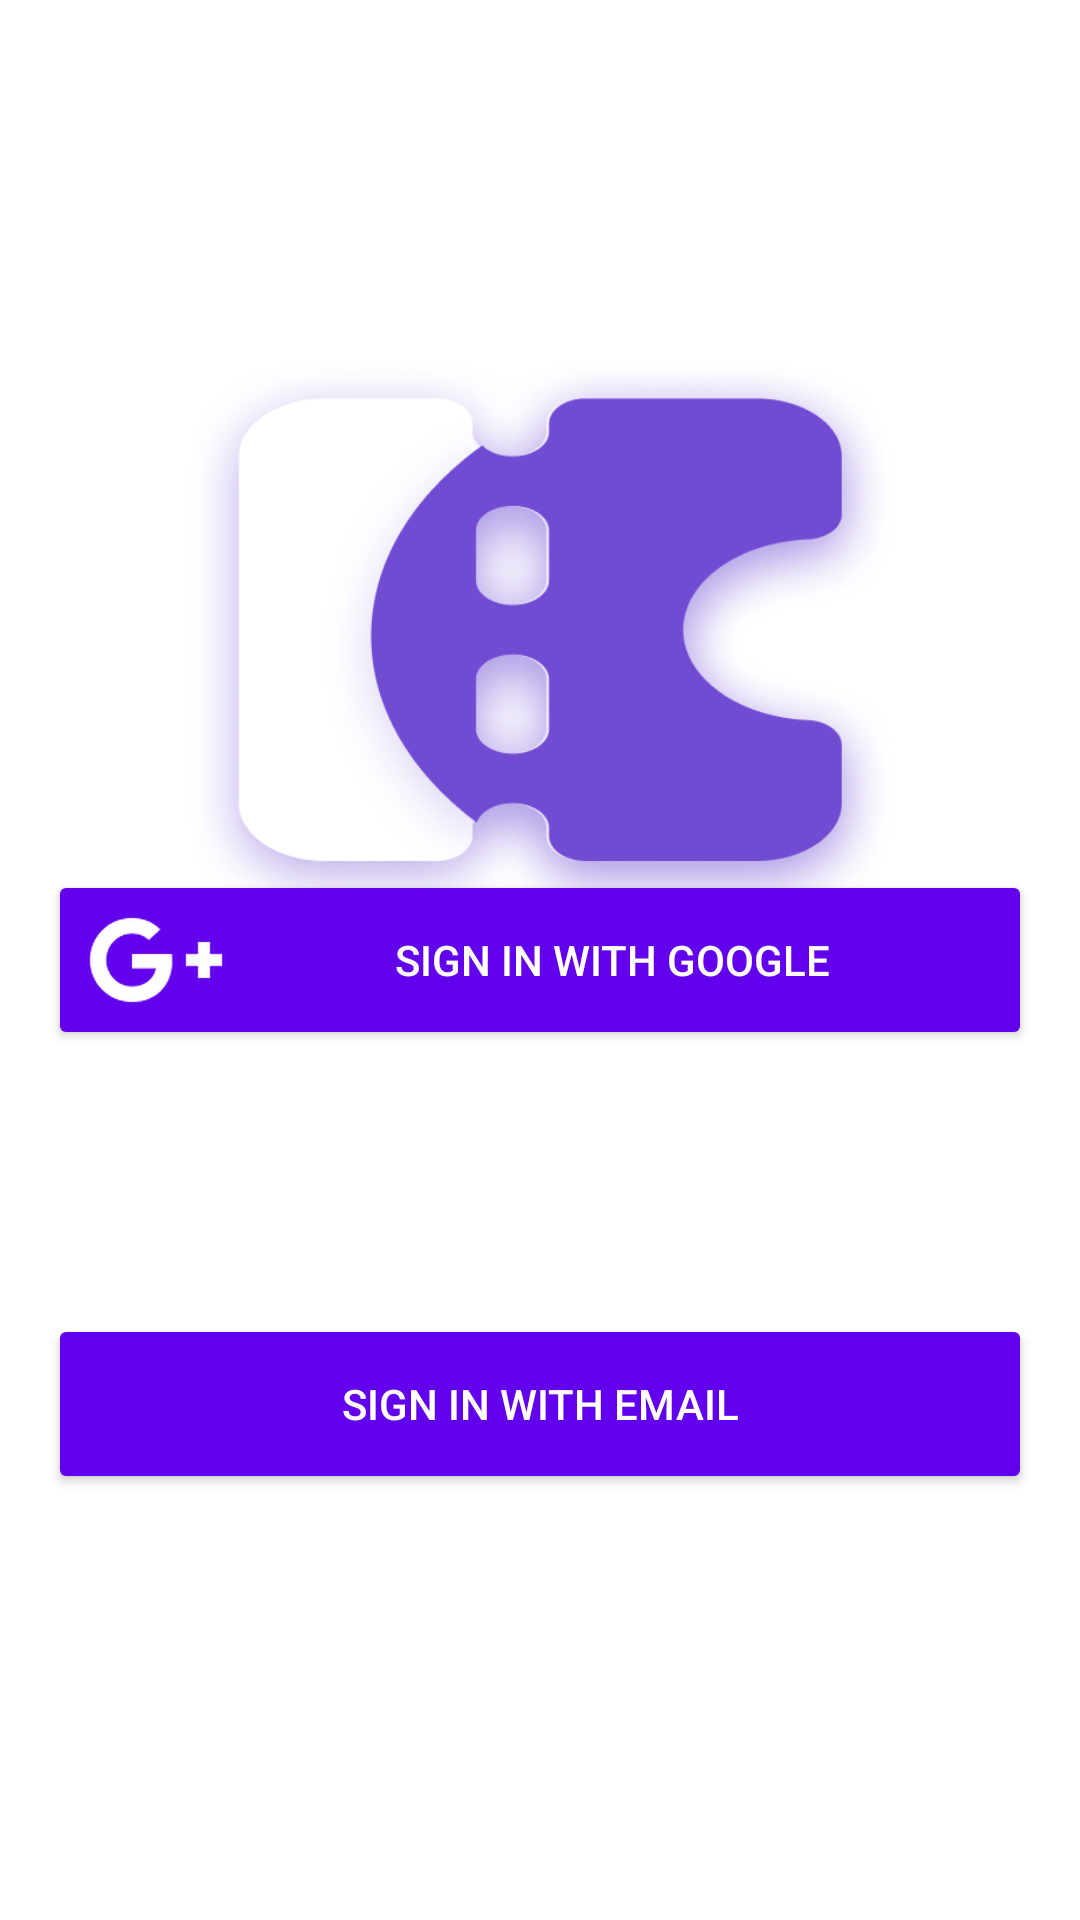

This screen was rendered from an Android layout file. Write that file and the resources it references.
<!-- AndroidManifest.xml: application theme Theme.DAITP -->
<!-- res/layout/fragment_login_choice.xml -->
<?xml version="1.0" encoding="utf-8"?>
<androidx.constraintlayout.widget.ConstraintLayout xmlns:android="http://schemas.android.com/apk/res/android"
    xmlns:app="http://schemas.android.com/apk/res-auto"
    xmlns:tools="http://schemas.android.com/tools"
    android:layout_width="match_parent"
    android:layout_height="match_parent"
    android:padding="@dimen/activity_margin">

    <ImageView
        android:id="@+id/app_logo"
        android:layout_width="0dp"
        android:layout_height="200dp"
        android:layout_marginTop="96dp"
        android:src="@drawable/img_logo"
        app:layout_constraintEnd_toEndOf="parent"
        app:layout_constraintStart_toStartOf="parent"
        app:layout_constraintTop_toTopOf="parent" />

    <Button
        android:id="@+id/login_google"
        style="@style/Button"
        android:layout_width="match_parent"
        android:layout_height="60dp"
        android:text="@string/login_google"
        android:drawableLeft="@mipmap/ic_google_plus"
        android:drawableTint="@color/white"
        app:layout_constraintBottom_toBottomOf="parent"
        app:layout_constraintEnd_toEndOf="parent"
        app:layout_constraintStart_toStartOf="parent"
        app:layout_constraintTop_toTopOf="parent"
        tools:ignore="RtlHardcoded" />

    <Button
        android:id="@+id/login_email"
        style="@style/Button"
        android:layout_width="match_parent"
        android:layout_height="60dp"
        android:text="@string/login_email"
        app:layout_constraintBottom_toBottomOf="parent"
        app:layout_constraintEnd_toEndOf="parent"
        app:layout_constraintStart_toStartOf="parent"
        app:layout_constraintTop_toBottomOf="@id/app_logo" />

</androidx.constraintlayout.widget.ConstraintLayout>
<!-- resources referenced by this layout -->
<resources>
  <color name="white">#FFFFFFFF</color>
  <dimen name="activity_margin">16dp</dimen>
  <!-- drawable img_logo: png bitmap (drawable, 263956 bytes) -->
  <!-- mipmap ic_google_plus: png bitmap (mipmap-hdpi, 2039 bytes) -->
  <string name="login_email">SIGN IN WITH EMAIL</string>
  <string name="login_google">SIGN IN WITH GOOGLE</string>
  <style name="Button">
          <item name="android:backgroundTint">@color/purple_500</item>
          <item name="android:textColor">@color/white</item>
      </style>
  <style name="Theme.DAITP" parent="Theme.MaterialComponents.Light.DarkActionBar">
          <item name="android:forceDarkAllowed" tools:targetApi="q">false</item>
          
          <item name="colorPrimary">@color/purple_500</item>
          <item name="colorPrimaryVariant">@color/purple_700</item>
          <item name="colorOnPrimary">@color/white</item>
          
          <item name="colorSecondary">@color/teal_200</item>
          <item name="colorSecondaryVariant">@color/teal_700</item>
          <item name="colorOnSecondary">@color/black</item>
          
          <item name="android:statusBarColor">?attr/colorPrimaryVariant</item>
          
      </style>
  <color name="purple_500">#FF6200EE</color>
  <color name="purple_700">#FF3700B3</color>
  <color name="teal_200">#FF03DAC5</color>
  <color name="teal_700">#FF018786</color>
  <color name="black">#FF000000</color>
</resources>
